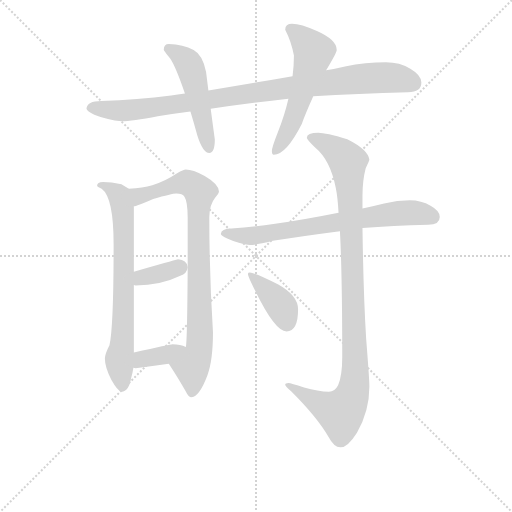
t = 0.00 s
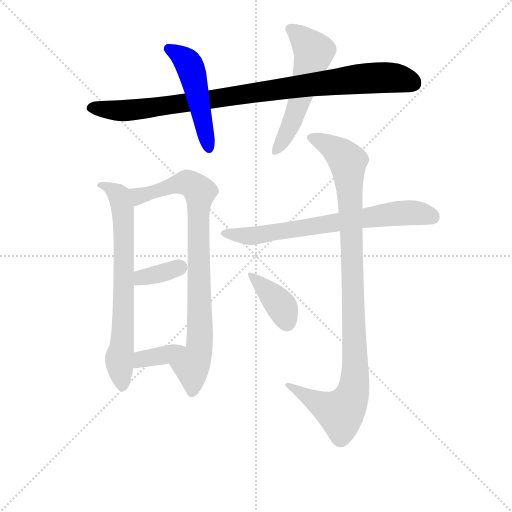
t = 1.66 s
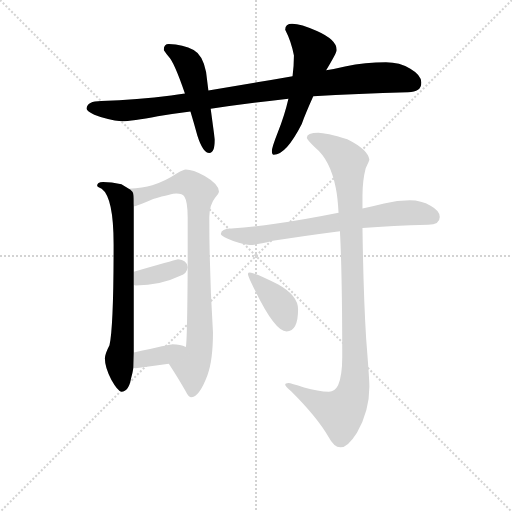
t = 3.32 s
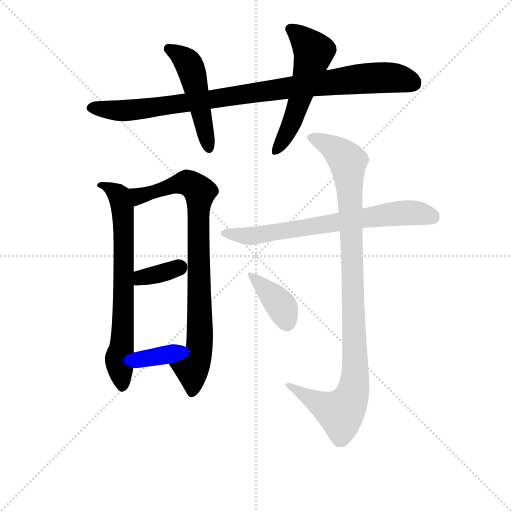
t = 4.98 s
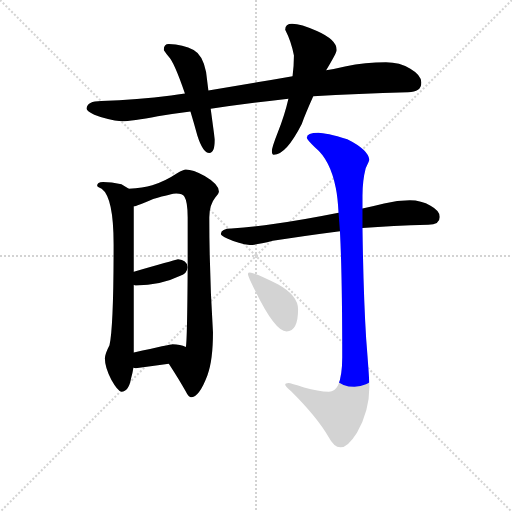
t = 6.63 s
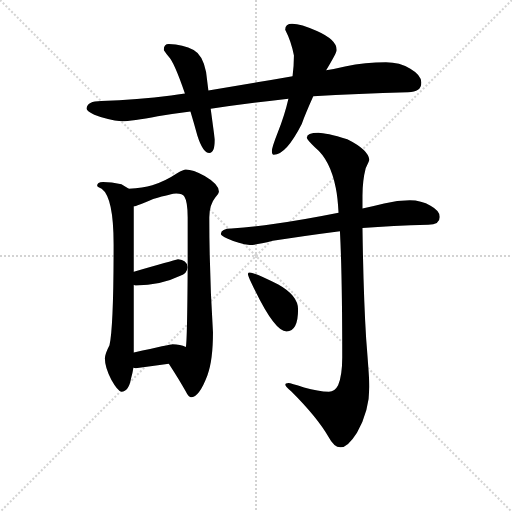
t = 8.29 s

The animated SVG that drew these frames (rendered in a browser with its animation timeline set to each time). Animation: 10 CSS @keyframes rules; one cycle of 8.29 s.

<svg version="1.1" viewBox="0 0 1024 1024" xmlns="http://www.w3.org/2000/svg">
  <g stroke="lightgray" stroke-dasharray="1,1" stroke-width="1" transform="scale(4, 4)">
    <line x1="0" y1="0" x2="256" y2="256"></line>
    <line x1="256" y1="0" x2="0" y2="256"></line>
    <line x1="128" y1="0" x2="128" y2="256"></line>
    <line x1="0" y1="128" x2="256" y2="128"></line>
  </g>
<g transform="scale(0.92, -0.92) translate(60, -900)">
   <style type="text/css">
    @keyframes keyframes0 {
      from {
       stroke: blue;
       stroke-dashoffset: 964;
       stroke-width: 128;
       }
       76% {
       animation-timing-function: step-end;
       stroke: blue;
       stroke-dashoffset: 0;
       stroke-width: 128;
       }
       to {
       stroke: black;
       stroke-width: 1024;
       }
       }
       #make-me-a-hanzi-animation-0 {
         animation: keyframes0 1.034505s both;
         animation-delay: 0.000000s;
         animation-timing-function: linear;
       }
    @keyframes keyframes1 {
      from {
       stroke: blue;
       stroke-dashoffset: 502;
       stroke-width: 128;
       }
       62% {
       animation-timing-function: step-end;
       stroke: blue;
       stroke-dashoffset: 0;
       stroke-width: 128;
       }
       to {
       stroke: black;
       stroke-width: 1024;
       }
       }
       #make-me-a-hanzi-animation-1 {
         animation: keyframes1 0.658529s both;
         animation-delay: 1.034505s;
         animation-timing-function: linear;
       }
    @keyframes keyframes2 {
      from {
       stroke: blue;
       stroke-dashoffset: 560;
       stroke-width: 128;
       }
       65% {
       animation-timing-function: step-end;
       stroke: blue;
       stroke-dashoffset: 0;
       stroke-width: 128;
       }
       to {
       stroke: black;
       stroke-width: 1024;
       }
       }
       #make-me-a-hanzi-animation-2 {
         animation: keyframes2 0.705729s both;
         animation-delay: 1.693034s;
         animation-timing-function: linear;
       }
    @keyframes keyframes3 {
      from {
       stroke: blue;
       stroke-dashoffset: 719;
       stroke-width: 128;
       }
       70% {
       animation-timing-function: step-end;
       stroke: blue;
       stroke-dashoffset: 0;
       stroke-width: 128;
       }
       to {
       stroke: black;
       stroke-width: 1024;
       }
       }
       #make-me-a-hanzi-animation-3 {
         animation: keyframes3 0.835124s both;
         animation-delay: 2.398763s;
         animation-timing-function: linear;
       }
    @keyframes keyframes4 {
      from {
       stroke: blue;
       stroke-dashoffset: 859;
       stroke-width: 128;
       }
       74% {
       animation-timing-function: step-end;
       stroke: blue;
       stroke-dashoffset: 0;
       stroke-width: 128;
       }
       to {
       stroke: black;
       stroke-width: 1024;
       }
       }
       #make-me-a-hanzi-animation-4 {
         animation: keyframes4 0.949056s both;
         animation-delay: 3.233887s;
         animation-timing-function: linear;
       }
    @keyframes keyframes5 {
      from {
       stroke: blue;
       stroke-dashoffset: 359;
       stroke-width: 128;
       }
       54% {
       animation-timing-function: step-end;
       stroke: blue;
       stroke-dashoffset: 0;
       stroke-width: 128;
       }
       to {
       stroke: black;
       stroke-width: 1024;
       }
       }
       #make-me-a-hanzi-animation-5 {
         animation: keyframes5 0.542155s both;
         animation-delay: 4.182943s;
         animation-timing-function: linear;
       }
    @keyframes keyframes6 {
      from {
       stroke: blue;
       stroke-dashoffset: 368;
       stroke-width: 128;
       }
       55% {
       animation-timing-function: step-end;
       stroke: blue;
       stroke-dashoffset: 0;
       stroke-width: 128;
       }
       to {
       stroke: black;
       stroke-width: 1024;
       }
       }
       #make-me-a-hanzi-animation-6 {
         animation: keyframes6 0.549479s both;
         animation-delay: 4.725098s;
         animation-timing-function: linear;
       }
    @keyframes keyframes7 {
      from {
       stroke: blue;
       stroke-dashoffset: 713;
       stroke-width: 128;
       }
       70% {
       animation-timing-function: step-end;
       stroke: blue;
       stroke-dashoffset: 0;
       stroke-width: 128;
       }
       to {
       stroke: black;
       stroke-width: 1024;
       }
       }
       #make-me-a-hanzi-animation-7 {
         animation: keyframes7 0.830241s both;
         animation-delay: 5.274577s;
         animation-timing-function: linear;
       }
    @keyframes keyframes8 {
      from {
       stroke: blue;
       stroke-dashoffset: 1036;
       stroke-width: 128;
       }
       77% {
       animation-timing-function: step-end;
       stroke: blue;
       stroke-dashoffset: 0;
       stroke-width: 128;
       }
       to {
       stroke: black;
       stroke-width: 1024;
       }
       }
       #make-me-a-hanzi-animation-8 {
         animation: keyframes8 1.093099s both;
         animation-delay: 6.104818s;
         animation-timing-function: linear;
       }
    @keyframes keyframes9 {
      from {
       stroke: blue;
       stroke-dashoffset: 390;
       stroke-width: 128;
       }
       56% {
       animation-timing-function: step-end;
       stroke: blue;
       stroke-dashoffset: 0;
       stroke-width: 128;
       }
       to {
       stroke: black;
       stroke-width: 1024;
       }
       }
       #make-me-a-hanzi-animation-9 {
         animation: keyframes9 0.567383s both;
         animation-delay: 7.197917s;
         animation-timing-function: linear;
       }
</style>
<path d="M 342.0 696.5 Q 326.0 694.5 312.0 692.5 Q 239.0 683.5 160.0 680.5 Q 129.0 680.5 128.0 663.5 Q 129.0 658.5 145.0 650.5 Q 175.0 638.5 204.0 636.5 Q 227.0 636.5 283.0 647.5 Q 316.0 652.5 354.0 657.5 L 398.0 663.5 Q 473.0 674.5 567.0 685.5 L 621.0 690.5 Q 716.0 696.5 827.0 699.5 Q 856.0 699.5 856.0 720.5 Q 856.0 736.5 832.0 750.5 Q 809.0 764.5 779.0 764.5 Q 735.0 764.5 690.0 755.5 Q 670.0 750.5 649.0 747.5 L 576.0 734.5 Q 479.0 717.5 393.0 703.5 L 342.0 696.5 Z" fill="lightgray"></path> 
<path d="M 307.0 804.5 Q 296.0 804.5 296.0 791.5 Q 297.0 789.5 306.0 777.5 Q 318.0 766.5 342.0 696.5 L 354.0 657.5 Q 361.0 634.5 369.0 605.5 Q 381.0 567.5 395.0 567.5 Q 407.0 567.5 407.0 596.5 L 398.0 663.5 L 393.0 703.5 L 388.0 743.5 Q 381.0 780.5 361.0 791.5 Q 338.0 803.5 307.0 804.5 Z" fill="lightgray"></path> 
<path d="M 567.0 685.5 Q 559.0 650.5 544.0 612.5 Q 531.0 579.5 531.0 571.5 Q 531.0 563.5 535.0 563.5 Q 562.0 563.5 596.0 630.5 Q 604.0 652.5 621.0 690.5 L 649.0 747.5 Q 672.0 785.5 672.0 791.5 Q 672.0 813.5 629.0 832.5 Q 594.0 848.5 575.0 848.5 Q 560.0 848.5 560.0 835.5 Q 573.0 810.5 579.0 779.5 Q 579.0 758.5 576.0 734.5 L 567.0 685.5 Z" fill="lightgray"></path> 
<path d="M 164.0 504.5 Q 151.0 504.5 151.0 495.5 Q 151.0 494.5 161.0 489.5 Q 187.0 470.5 187.0 368.5 Q 187.0 188.5 178.0 149.5 Q 168.0 130.5 168.0 120.5 Q 168.0 101.5 182.0 74.5 Q 196.0 49.5 204.0 48.5 Q 220.0 48.5 225.0 77.5 Q 228.0 87.5 230.0 100.5 L 231.0 133.5 L 231.0 280.5 L 231.0 309.5 L 231.0 451.5 C 231.0 481.5 231.0 482.5 220.0 489.5 Q 214.0 493.5 204.0 499.5 Q 182.0 504.5 164.0 504.5 Z" fill="lightgray"></path> 
<path d="M 307.0 109.5 Q 331.0 72.5 343.0 50.5 Q 350.0 36.5 355.0 36.5 Q 373.0 36.5 391.0 84.5 Q 403.0 116.5 403.0 177.5 Q 395.0 304.5 395.0 427.5 Q 395.0 454.5 408.0 470.5 Q 416.0 479.5 416.0 483.5 Q 416.0 499.5 385.0 517.5 Q 359.0 531.5 344.0 531.5 Q 339.0 531.5 325.0 523.5 Q 298.0 505.5 271.0 497.5 Q 251.0 491.5 220.0 489.5 C 190.0 486.5 203.0 442.5 231.0 451.5 Q 236.0 451.5 273.0 467.5 Q 314.0 479.5 323.0 479.5 Q 337.0 479.5 341.0 472.5 Q 348.0 461.5 348.0 427.5 L 348.0 319.5 L 348.0 318.5 Q 347.0 158.5 344.0 145.5 C 342.0 115.5 291.0 134.5 307.0 109.5 Z" fill="lightgray"></path> 
<path d="M 231.0 280.5 Q 233.0 279.5 235.0 279.5 Q 289.0 279.5 332.0 300.5 Q 346.0 304.5 348.0 318.5 L 348.0 319.5 Q 346.0 335.5 327.0 336.5 Q 315.0 333.5 231.0 309.5 C 202.0 301.5 202.0 287.5 231.0 280.5 Z" fill="lightgray"></path> 
<path d="M 230.0 100.5 Q 232.0 99.5 235.0 99.5 Q 270.0 104.5 307.0 109.5 C 337.0 113.5 371.0 133.5 344.0 145.5 Q 332.0 151.5 315.0 151.5 Q 311.0 151.5 231.0 133.5 C 202.0 126.5 201.0 107.5 230.0 100.5 Z" fill="lightgray"></path> 
<path d="M 831.0 464.5 Q 804.0 464.5 775.0 457.5 Q 751.0 451.5 728.0 446.5 L 676.0 437.5 Q 601.0 422.5 538.0 413.5 Q 493.0 406.5 443.0 403.5 Q 421.0 403.5 420.0 391.5 Q 421.0 387.5 434.0 381.5 Q 460.0 369.5 483.0 367.5 Q 498.0 367.5 533.0 376.5 Q 594.0 386.5 679.0 397.5 L 728.0 404.5 Q 793.0 409.5 871.0 411.5 Q 896.0 411.5 896.0 428.5 Q 896.0 441.5 876.0 452.5 Q 856.0 464.5 831.0 464.5 Z" fill="lightgray"></path> 
<path d="M 728.0 446.5 L 728.0 474.5 Q 728.0 507.5 735.0 534.5 Q 743.0 550.5 743.0 552.5 Q 741.0 574.5 695.0 597.5 Q 648.0 611.5 632.0 611.5 Q 607.0 611.5 607.0 600.5 Q 607.0 596.5 625.0 579.5 Q 658.0 552.5 670.0 491.5 Q 674.0 472.5 676.0 437.5 L 679.0 397.5 Q 684.0 301.5 684.0 123.5 Q 684.0 83.5 675.0 62.5 Q 668.0 48.5 655.0 48.5 Q 632.0 48.5 601.0 57.5 Q 572.0 67.5 567.0 67.5 Q 560.0 67.5 560.0 63.5 Q 560.0 60.5 574.0 48.5 Q 630.0 -7.5 654.0 -49.5 Q 666.0 -72.5 680.0 -72.5 Q 696.0 -72.5 716.0 -40.5 Q 743.0 6.5 743.0 59.5 Q 743.0 75.5 736.0 163.5 Q 730.0 259.5 728.0 404.5 L 728.0 446.5 Z" fill="lightgray"></path> 
<path d="M 483.0 307.5 Q 479.0 307.5 479.0 304.5 Q 479.0 299.5 495.0 267.5 Q 538.0 179.5 563.0 179.5 Q 588.0 179.5 588.0 227.5 Q 588.0 257.5 545.0 281.5 Q 494.0 307.5 483.0 307.5 Z" fill="lightgray"></path> 
      <clipPath id="make-me-a-hanzi-clip-0">
      <path d="M 342.0 696.5 Q 326.0 694.5 312.0 692.5 Q 239.0 683.5 160.0 680.5 Q 129.0 680.5 128.0 663.5 Q 129.0 658.5 145.0 650.5 Q 175.0 638.5 204.0 636.5 Q 227.0 636.5 283.0 647.5 Q 316.0 652.5 354.0 657.5 L 398.0 663.5 Q 473.0 674.5 567.0 685.5 L 621.0 690.5 Q 716.0 696.5 827.0 699.5 Q 856.0 699.5 856.0 720.5 Q 856.0 736.5 832.0 750.5 Q 809.0 764.5 779.0 764.5 Q 735.0 764.5 690.0 755.5 Q 670.0 750.5 649.0 747.5 L 576.0 734.5 Q 479.0 717.5 393.0 703.5 L 342.0 696.5 Z" fill="lightgray"></path>
      </clipPath>
      <path clip-path="url(#make-me-a-hanzi-clip-0)" d="M 136.0 665.5 L 232.0 661.5 L 731.0 729.5 L 794.0 731.5 L 838.0 719.5 " fill="none" id="make-me-a-hanzi-animation-0" stroke-dasharray="836 1672" stroke-linecap="round"></path>

      <clipPath id="make-me-a-hanzi-clip-1">
      <path d="M 307.0 804.5 Q 296.0 804.5 296.0 791.5 Q 297.0 789.5 306.0 777.5 Q 318.0 766.5 342.0 696.5 L 354.0 657.5 Q 361.0 634.5 369.0 605.5 Q 381.0 567.5 395.0 567.5 Q 407.0 567.5 407.0 596.5 L 398.0 663.5 L 393.0 703.5 L 388.0 743.5 Q 381.0 780.5 361.0 791.5 Q 338.0 803.5 307.0 804.5 Z" fill="lightgray"></path>
      </clipPath>
      <path clip-path="url(#make-me-a-hanzi-clip-1)" d="M 305.0 794.5 L 336.0 776.5 L 353.0 755.5 L 394.0 577.5 " fill="none" id="make-me-a-hanzi-animation-1" stroke-dasharray="374 748" stroke-linecap="round"></path>

      <clipPath id="make-me-a-hanzi-clip-2">
      <path d="M 567.0 685.5 Q 559.0 650.5 544.0 612.5 Q 531.0 579.5 531.0 571.5 Q 531.0 563.5 535.0 563.5 Q 562.0 563.5 596.0 630.5 Q 604.0 652.5 621.0 690.5 L 649.0 747.5 Q 672.0 785.5 672.0 791.5 Q 672.0 813.5 629.0 832.5 Q 594.0 848.5 575.0 848.5 Q 560.0 848.5 560.0 835.5 Q 573.0 810.5 579.0 779.5 Q 579.0 758.5 576.0 734.5 L 567.0 685.5 Z" fill="lightgray"></path>
      </clipPath>
      <path clip-path="url(#make-me-a-hanzi-clip-2)" d="M 572.0 836.5 L 622.0 787.5 L 582.0 653.5 L 538.0 570.5 " fill="none" id="make-me-a-hanzi-animation-2" stroke-dasharray="432 864" stroke-linecap="round"></path>

      <clipPath id="make-me-a-hanzi-clip-3">
      <path d="M 164.0 504.5 Q 151.0 504.5 151.0 495.5 Q 151.0 494.5 161.0 489.5 Q 187.0 470.5 187.0 368.5 Q 187.0 188.5 178.0 149.5 Q 168.0 130.5 168.0 120.5 Q 168.0 101.5 182.0 74.5 Q 196.0 49.5 204.0 48.5 Q 220.0 48.5 225.0 77.5 Q 228.0 87.5 230.0 100.5 L 231.0 133.5 L 231.0 280.5 L 231.0 309.5 L 231.0 451.5 C 231.0 481.5 231.0 482.5 220.0 489.5 Q 214.0 493.5 204.0 499.5 Q 182.0 504.5 164.0 504.5 Z" fill="lightgray"></path>
      </clipPath>
      <path clip-path="url(#make-me-a-hanzi-clip-3)" d="M 159.0 497.5 L 193.0 480.5 L 207.0 443.5 L 208.0 199.5 L 199.0 117.5 L 206.0 58.5 " fill="none" id="make-me-a-hanzi-animation-3" stroke-dasharray="591 1182" stroke-linecap="round"></path>

      <clipPath id="make-me-a-hanzi-clip-4">
      <path d="M 307.0 109.5 Q 331.0 72.5 343.0 50.5 Q 350.0 36.5 355.0 36.5 Q 373.0 36.5 391.0 84.5 Q 403.0 116.5 403.0 177.5 Q 395.0 304.5 395.0 427.5 Q 395.0 454.5 408.0 470.5 Q 416.0 479.5 416.0 483.5 Q 416.0 499.5 385.0 517.5 Q 359.0 531.5 344.0 531.5 Q 339.0 531.5 325.0 523.5 Q 298.0 505.5 271.0 497.5 Q 251.0 491.5 220.0 489.5 C 190.0 486.5 203.0 442.5 231.0 451.5 Q 236.0 451.5 273.0 467.5 Q 314.0 479.5 323.0 479.5 Q 337.0 479.5 341.0 472.5 Q 348.0 461.5 348.0 427.5 L 348.0 319.5 L 348.0 318.5 Q 347.0 158.5 344.0 145.5 C 342.0 115.5 291.0 134.5 307.0 109.5 Z" fill="lightgray"></path>
      </clipPath>
      <path clip-path="url(#make-me-a-hanzi-clip-4)" d="M 233.0 458.5 L 244.0 474.5 L 332.0 501.5 L 347.0 503.5 L 375.0 483.5 L 370.0 304.5 L 375.0 167.5 L 372.0 134.5 L 357.0 101.5 L 357.0 45.5 " fill="none" id="make-me-a-hanzi-animation-4" stroke-dasharray="731 1462" stroke-linecap="round"></path>

      <clipPath id="make-me-a-hanzi-clip-5">
      <path d="M 231.0 280.5 Q 233.0 279.5 235.0 279.5 Q 289.0 279.5 332.0 300.5 Q 346.0 304.5 348.0 318.5 L 348.0 319.5 Q 346.0 335.5 327.0 336.5 Q 315.0 333.5 231.0 309.5 C 202.0 301.5 202.0 287.5 231.0 280.5 Z" fill="lightgray"></path>
      </clipPath>
      <path clip-path="url(#make-me-a-hanzi-clip-5)" d="M 235.0 287.5 L 249.0 298.5 L 332.0 319.5 " fill="none" id="make-me-a-hanzi-animation-5" stroke-dasharray="231 462" stroke-linecap="round"></path>

      <clipPath id="make-me-a-hanzi-clip-6">
      <path d="M 230.0 100.5 Q 232.0 99.5 235.0 99.5 Q 270.0 104.5 307.0 109.5 C 337.0 113.5 371.0 133.5 344.0 145.5 Q 332.0 151.5 315.0 151.5 Q 311.0 151.5 231.0 133.5 C 202.0 126.5 201.0 107.5 230.0 100.5 Z" fill="lightgray"></path>
      </clipPath>
      <path clip-path="url(#make-me-a-hanzi-clip-6)" d="M 234.0 105.5 L 250.0 120.5 L 297.0 127.5 L 336.0 144.5 " fill="none" id="make-me-a-hanzi-animation-6" stroke-dasharray="240 480" stroke-linecap="round"></path>

      <clipPath id="make-me-a-hanzi-clip-7">
      <path d="M 831.0 464.5 Q 804.0 464.5 775.0 457.5 Q 751.0 451.5 728.0 446.5 L 676.0 437.5 Q 601.0 422.5 538.0 413.5 Q 493.0 406.5 443.0 403.5 Q 421.0 403.5 420.0 391.5 Q 421.0 387.5 434.0 381.5 Q 460.0 369.5 483.0 367.5 Q 498.0 367.5 533.0 376.5 Q 594.0 386.5 679.0 397.5 L 728.0 404.5 Q 793.0 409.5 871.0 411.5 Q 896.0 411.5 896.0 428.5 Q 896.0 441.5 876.0 452.5 Q 856.0 464.5 831.0 464.5 Z" fill="lightgray"></path>
      </clipPath>
      <path clip-path="url(#make-me-a-hanzi-clip-7)" d="M 427.0 393.5 L 495.0 387.5 L 811.0 436.5 L 837.0 437.5 L 879.0 428.5 " fill="none" id="make-me-a-hanzi-animation-7" stroke-dasharray="585 1170" stroke-linecap="round"></path>

      <clipPath id="make-me-a-hanzi-clip-8">
      <path d="M 728.0 446.5 L 728.0 474.5 Q 728.0 507.5 735.0 534.5 Q 743.0 550.5 743.0 552.5 Q 741.0 574.5 695.0 597.5 Q 648.0 611.5 632.0 611.5 Q 607.0 611.5 607.0 600.5 Q 607.0 596.5 625.0 579.5 Q 658.0 552.5 670.0 491.5 Q 674.0 472.5 676.0 437.5 L 679.0 397.5 Q 684.0 301.5 684.0 123.5 Q 684.0 83.5 675.0 62.5 Q 668.0 48.5 655.0 48.5 Q 632.0 48.5 601.0 57.5 Q 572.0 67.5 567.0 67.5 Q 560.0 67.5 560.0 63.5 Q 560.0 60.5 574.0 48.5 Q 630.0 -7.5 654.0 -49.5 Q 666.0 -72.5 680.0 -72.5 Q 696.0 -72.5 716.0 -40.5 Q 743.0 6.5 743.0 59.5 Q 743.0 75.5 736.0 163.5 Q 730.0 259.5 728.0 404.5 L 728.0 446.5 Z" fill="lightgray"></path>
      </clipPath>
      <path clip-path="url(#make-me-a-hanzi-clip-8)" d="M 615.0 600.5 L 663.0 578.5 L 696.0 545.5 L 711.0 68.5 L 700.0 29.5 L 681.0 3.5 L 638.0 20.5 L 565.0 62.5 " fill="none" id="make-me-a-hanzi-animation-8" stroke-dasharray="908 1816" stroke-linecap="round"></path>

      <clipPath id="make-me-a-hanzi-clip-9">
      <path d="M 483.0 307.5 Q 479.0 307.5 479.0 304.5 Q 479.0 299.5 495.0 267.5 Q 538.0 179.5 563.0 179.5 Q 588.0 179.5 588.0 227.5 Q 588.0 257.5 545.0 281.5 Q 494.0 307.5 483.0 307.5 Z" fill="lightgray"></path>
      </clipPath>
      <path clip-path="url(#make-me-a-hanzi-clip-9)" d="M 484.0 302.5 L 546.0 242.5 L 564.0 198.5 " fill="none" id="make-me-a-hanzi-animation-9" stroke-dasharray="262 524" stroke-linecap="round"></path>

</g>
</svg>
